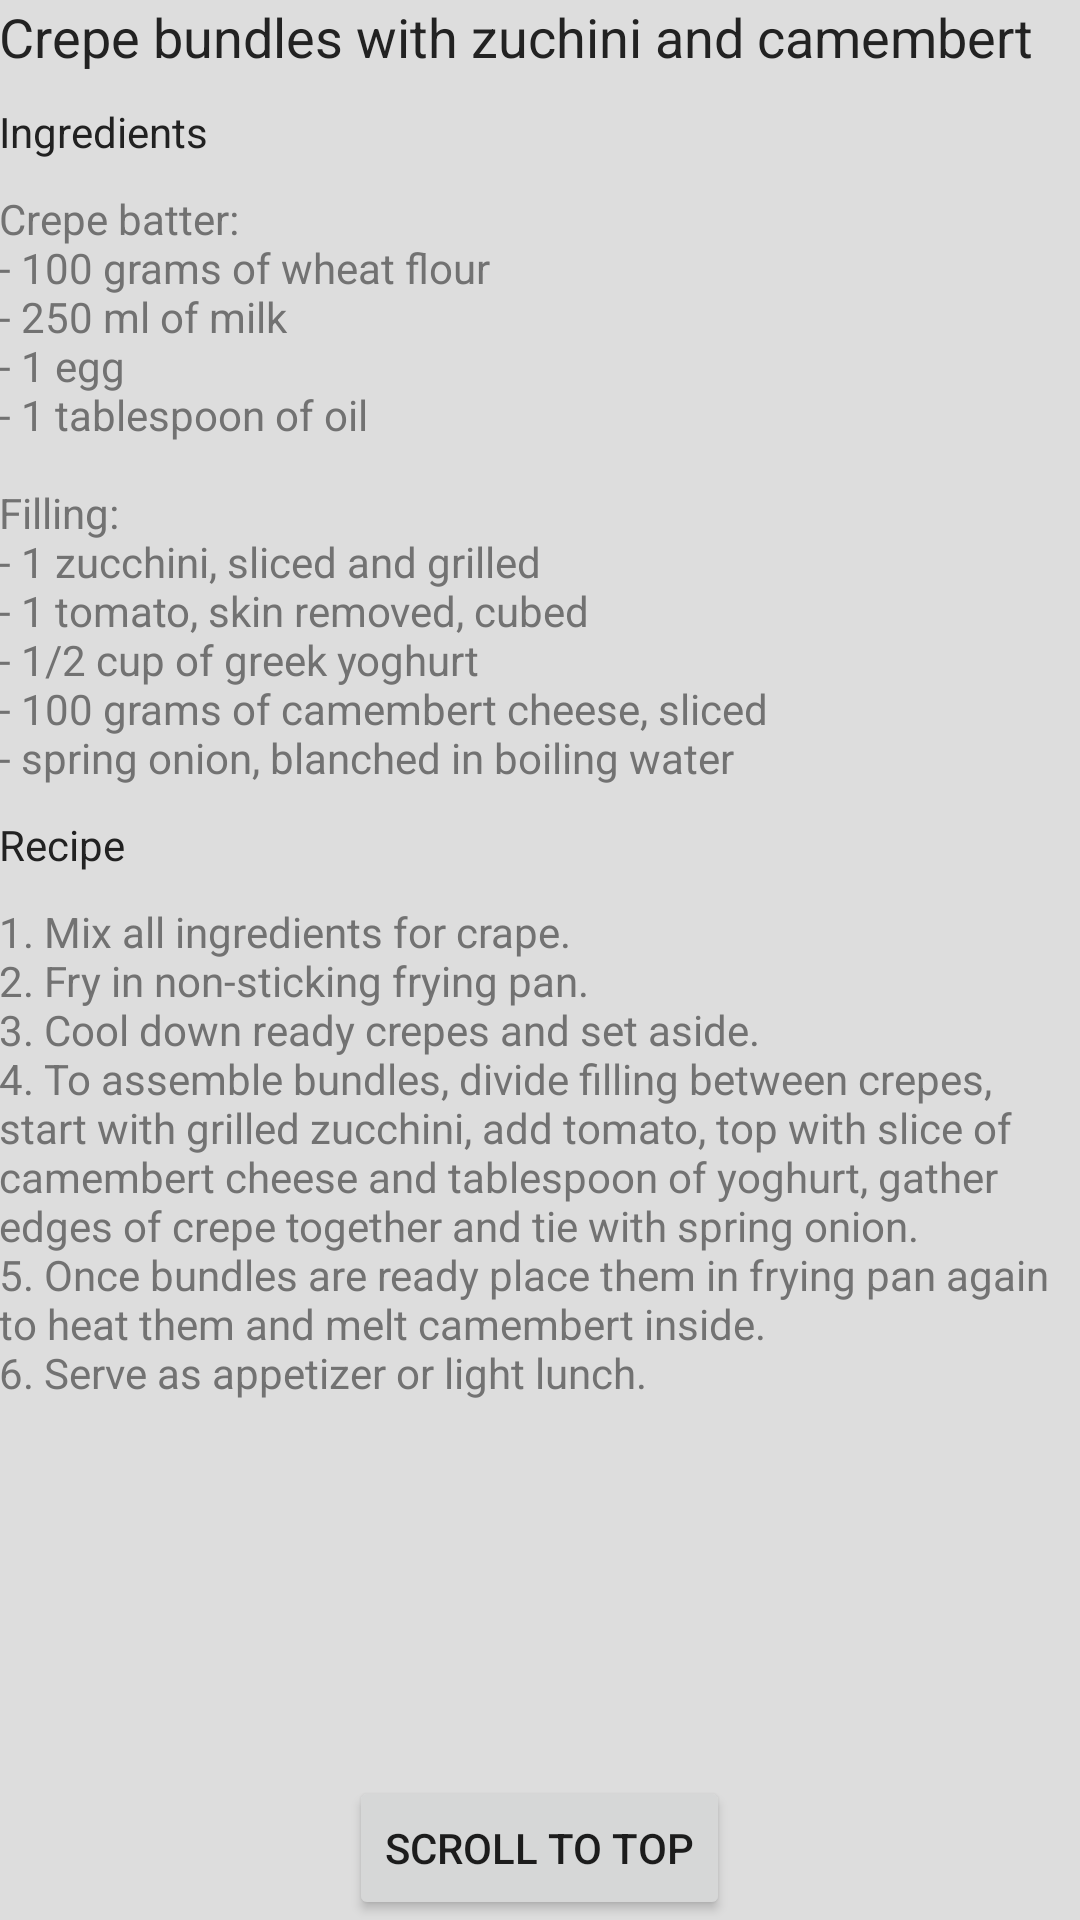

Write the Android layout XML for this screen, with the resource values it uses.
<!-- AndroidManifest.xml: application theme AppTheme -->
<!-- res/layout/recipe_details.xml -->
<FrameLayout xmlns:android="http://schemas.android.com/apk/res/android"
    android:layout_width="match_parent"
    android:layout_height="match_parent">

    <ScrollView
        android:id="@+id/scroll"
        android:layout_width="match_parent"
        android:layout_height="wrap_content">

        <LinearLayout
            android:layout_width="match_parent"
            android:layout_height="wrap_content"
            android:orientation="vertical"
            android:paddingLeft="@dimen/activity_horizontal_margin"
            android:paddingRight="@dimen/activity_horizontal_margin"
            android:paddingTop="@dimen/activity_vertical_margin"
            android:paddingBottom="@dimen/activity_vertical_margin">

            <TextView
                android:id="@+id/title"
                android:text="@string/recipe_title"
                android:layout_width="match_parent"
                android:layout_height="wrap_content"
                android:textSize="18dp"
                android:textColor="#222"/>

            <TextView
                style="@style/PrimaryText"
                android:text="@string/ingredients_label"
                android:layout_marginTop="10dp"
                android:layout_width="match_parent"
                android:layout_height="wrap_content"/>

            <TextView
                style="@style/SecondaryText"
                android:id="@+id/ingredients"
                android:layout_width="match_parent"
                android:layout_height="wrap_content"
                android:text="@string/ingredients"
                android:layout_marginTop="10dp"/>

            <TextView
                style="@style/PrimaryText"
                android:layout_width="match_parent"
                android:layout_height="wrap_content"
                android:text="@string/recipe_label"
                android:textColor="#222"
                android:layout_marginTop="10dp"/>

            <TextView
                style="@style/SecondaryText"
                android:id="@+id/recipe"
                android:layout_width="match_parent"
                android:layout_height="wrap_content"
                android:text="@string/recipe"
                android:layout_marginTop="10dp"
                android:layout_marginBottom="60dp"/>

        </LinearLayout>

    </ScrollView>

    <Button android:layout_width="wrap_content"
        android:layout_height="wrap_content"
        android:layout_gravity="center_horizontal|bottom"
        android:text="scroll to top"
        android:id="@+id/button"/>

</FrameLayout>
<!-- resources referenced by this layout -->
<resources>
  <string name="ingredients">Crepe batter: \n- 100 grams of wheat flour \n- 250 ml of milk \n- 1 egg \n- 1 tablespoon of oil \n\nFilling: \n- 1 zucchini, sliced and grilled \n- 1 tomato, skin removed, cubed \n- 1/2 cup of greek yoghurt \n- 100 grams of camembert cheese, sliced \n- spring onion, blanched in boiling water</string>
  <string name="ingredients_label">Ingredients</string>
  <string name="recipe">1. Mix all ingredients for crape. \n2. Fry in non-sticking frying pan. \n3. Cool down ready crepes and set aside. \n4. To assemble bundles, divide filling between crepes, start with grilled zucchini, add tomato, top with slice of camembert cheese and tablespoon of yoghurt, gather edges of crepe together and tie with spring onion. \n5. Once bundles are ready place them in frying pan again to heat them and melt camembert inside. \n6. Serve as appetizer or light lunch.</string>
  <string name="recipe_label">Recipe</string>
  <string name="recipe_title">Crepe bundles with zuchini and camembert</string>
  <style name="PrimaryText" parent="@android:style/TextAppearance.Small">
          <item name="android:textColor">@color/primary_text</item>
      </style>
  <style name="SecondaryText" parent="@android:style/TextAppearance.Small">
          <item name="android:textColor">@color/secondary_text</item>
      </style>
  <style name="AppTheme" parent="Theme.AppCompat.Light.DarkActionBar">
          <item name="colorPrimary">@color/primary</item>
          <item name="colorPrimaryDark">@color/primary_dark</item>
          <item name="colorAccent">@color/accent</item>
          <item name="android:windowBackground">@color/windowBackground</item>
      </style>
  <color name="primary_text">#212121</color>
  <color name="secondary_text">#727272</color>
  <color name="primary">#3F51B5</color>
  <color name="primary_dark">#303F9F</color>
  <color name="accent">#FF4081</color>
  <color name="windowBackground">#DDD</color>
</resources>
